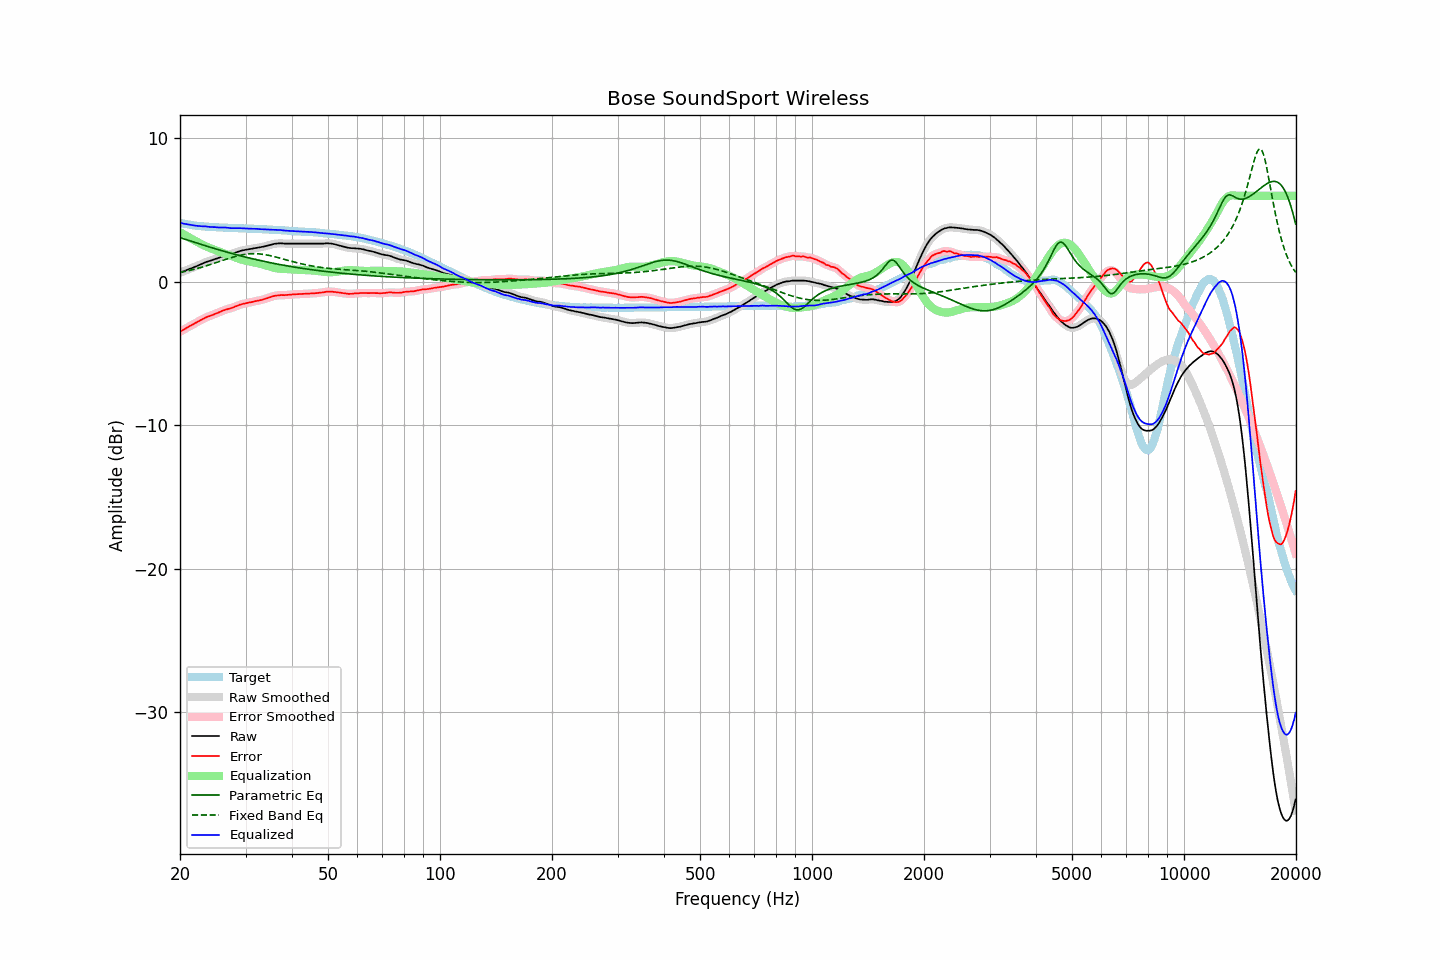

Source data for this figure (header and first rows):
frequency, raw, error, smoothed, error_smoothed, equalization, parametric_eq, fixed_band_eq, equalized_raw, equalized_smoothed, target
20.00, 0.65, -3.47, 0.65, -3.47, 3.47, 3.09, 0.66, 4.12, 4.12, 4.12
20.20, 0.69, -3.40, 0.69, -3.40, 3.40, 3.05, 0.68, 4.10, 4.10, 4.09
20.40, 0.73, -3.34, 0.73, -3.34, 3.34, 3.01, 0.71, 4.07, 4.07, 4.07
20.61, 0.77, -3.28, 0.78, -3.28, 3.27, 2.98, 0.73, 4.05, 4.05, 4.05
20.81, 0.82, -3.21, 0.82, -3.21, 3.21, 2.94, 0.76, 4.03, 4.03, 4.03
21.02, 0.86, -3.15, 0.87, -3.14, 3.15, 2.91, 0.78, 4.01, 4.01, 4.01
21.23, 0.91, -3.08, 0.91, -3.08, 3.08, 2.87, 0.81, 4.00, 3.99, 3.99
21.44, 0.95, -3.02, 0.95, -3.02, 3.02, 2.83, 0.83, 3.97, 3.97, 3.97
21.66, 0.99, -2.96, 1.00, -2.96, 2.96, 2.80, 0.86, 3.95, 3.95, 3.95
21.87, 1.04, -2.90, 1.04, -2.90, 2.90, 2.76, 0.89, 3.94, 3.93, 3.94
22.09, 1.08, -2.84, 1.09, -2.84, 2.83, 2.73, 0.92, 3.92, 3.92, 3.92
22.31, 1.13, -2.77, 1.13, -2.77, 2.77, 2.69, 0.95, 3.91, 3.91, 3.91
22.54, 1.18, -2.72, 1.18, -2.71, 2.71, 2.66, 0.98, 3.89, 3.89, 3.90
22.76, 1.23, -2.65, 1.23, -2.65, 2.65, 2.62, 1.01, 3.88, 3.88, 3.89
22.99, 1.28, -2.59, 1.28, -2.59, 2.59, 2.59, 1.04, 3.88, 3.88, 3.88
23.22, 1.33, -2.53, 1.33, -2.53, 2.54, 2.55, 1.08, 3.87, 3.87, 3.87
23.45, 1.38, -2.47, 1.38, -2.48, 2.49, 2.52, 1.11, 3.87, 3.86, 3.86
23.69, 1.41, -2.43, 1.42, -2.43, 2.44, 2.48, 1.15, 3.85, 3.85, 3.85
23.92, 1.45, -2.39, 1.45, -2.39, 2.39, 2.45, 1.18, 3.84, 3.84, 3.84
24.16, 1.48, -2.35, 1.49, -2.35, 2.35, 2.41, 1.22, 3.83, 3.83, 3.83
24.40, 1.52, -2.31, 1.52, -2.31, 2.30, 2.38, 1.25, 3.83, 3.83, 3.83
24.65, 1.56, -2.26, 1.56, -2.26, 2.26, 2.34, 1.29, 3.82, 3.82, 3.82
24.89, 1.60, -2.22, 1.60, -2.22, 2.22, 2.31, 1.33, 3.82, 3.82, 3.82
25.14, 1.63, -2.18, 1.64, -2.18, 2.17, 2.28, 1.37, 3.80, 3.81, 3.81
25.39, 1.67, -2.13, 1.67, -2.13, 2.12, 2.24, 1.40, 3.80, 3.80, 3.80
25.65, 1.71, -2.09, 1.72, -2.08, 2.08, 2.21, 1.44, 3.79, 3.79, 3.80
25.91, 1.76, -2.03, 1.76, -2.03, 2.04, 2.18, 1.48, 3.80, 3.80, 3.79
26.16, 1.80, -1.98, 1.80, -1.99, 1.99, 2.15, 1.52, 3.80, 3.80, 3.79
26.43, 1.84, -1.94, 1.84, -1.94, 1.96, 2.11, 1.55, 3.80, 3.79, 3.79
26.69, 1.86, -1.91, 1.87, -1.91, 1.92, 2.08, 1.59, 3.78, 3.78, 3.78
26.96, 1.89, -1.88, 1.89, -1.88, 1.88, 2.05, 1.63, 3.77, 3.77, 3.77
27.23, 1.91, -1.85, 1.91, -1.85, 1.84, 2.02, 1.66, 3.76, 3.76, 3.76
27.50, 1.94, -1.82, 1.95, -1.82, 1.81, 1.99, 1.70, 3.75, 3.75, 3.76
27.77, 1.98, -1.78, 1.98, -1.78, 1.77, 1.96, 1.73, 3.75, 3.75, 3.76
28.05, 2.02, -1.73, 2.02, -1.73, 1.73, 1.93, 1.76, 3.75, 3.75, 3.75
28.33, 2.06, -1.69, 2.06, -1.68, 1.69, 1.90, 1.79, 3.75, 3.75, 3.75
28.62, 2.10, -1.65, 2.10, -1.64, 1.65, 1.87, 1.82, 3.75, 3.75, 3.75
28.90, 2.14, -1.59, 2.14, -1.60, 1.61, 1.84, 1.85, 3.75, 3.75, 3.74
29.19, 2.17, -1.56, 2.17, -1.56, 1.57, 1.81, 1.87, 3.74, 3.74, 3.73
29.48, 2.20, -1.53, 2.20, -1.53, 1.54, 1.78, 1.90, 3.74, 3.74, 3.73
29.78, 2.22, -1.51, 2.22, -1.51, 1.51, 1.75, 1.91, 3.73, 3.73, 3.73
30.08, 2.24, -1.49, 2.24, -1.48, 1.48, 1.73, 1.93, 3.72, 3.72, 3.73
30.38, 2.26, -1.46, 2.26, -1.46, 1.46, 1.70, 1.94, 3.72, 3.72, 3.72
30.68, 2.28, -1.43, 2.28, -1.44, 1.43, 1.67, 1.96, 3.72, 3.71, 3.72
30.99, 2.30, -1.41, 2.30, -1.41, 1.41, 1.64, 1.96, 3.71, 3.71, 3.72
31.30, 2.32, -1.39, 2.32, -1.39, 1.39, 1.62, 1.97, 3.71, 3.71, 3.71
31.61, 2.34, -1.36, 2.34, -1.36, 1.36, 1.59, 1.97, 3.71, 3.71, 3.70
31.93, 2.36, -1.34, 2.36, -1.34, 1.34, 1.56, 1.97, 3.70, 3.70, 3.70
32.24, 2.38, -1.31, 2.38, -1.31, 1.32, 1.54, 1.96, 3.70, 3.70, 3.70
32.57, 2.39, -1.29, 2.40, -1.29, 1.29, 1.51, 1.96, 3.68, 3.69, 3.68
32.89, 2.41, -1.27, 2.41, -1.27, 1.26, 1.49, 1.95, 3.68, 3.68, 3.68
33.22, 2.43, -1.25, 2.44, -1.24, 1.24, 1.46, 1.93, 3.67, 3.67, 3.68
33.55, 2.46, -1.20, 2.46, -1.21, 1.20, 1.44, 1.92, 3.67, 3.67, 3.67
33.89, 2.49, -1.17, 2.49, -1.17, 1.17, 1.42, 1.90, 3.66, 3.66, 3.67
34.23, 2.52, -1.14, 2.52, -1.14, 1.13, 1.39, 1.88, 3.66, 3.66, 3.66
34.57, 2.55, -1.10, 2.55, -1.10, 1.10, 1.37, 1.86, 3.65, 3.65, 3.65
34.92, 2.58, -1.06, 2.58, -1.06, 1.06, 1.35, 1.83, 3.65, 3.65, 3.65
35.27, 2.61, -1.03, 2.61, -1.03, 1.03, 1.32, 1.81, 3.64, 3.64, 3.64
35.62, 2.64, -0.99, 2.64, -0.99, 1.00, 1.30, 1.78, 3.64, 3.64, 3.63
35.97, 2.66, -0.96, 2.66, -0.97, 0.97, 1.28, 1.75, 3.64, 3.63, 3.63
... 635 more rows
